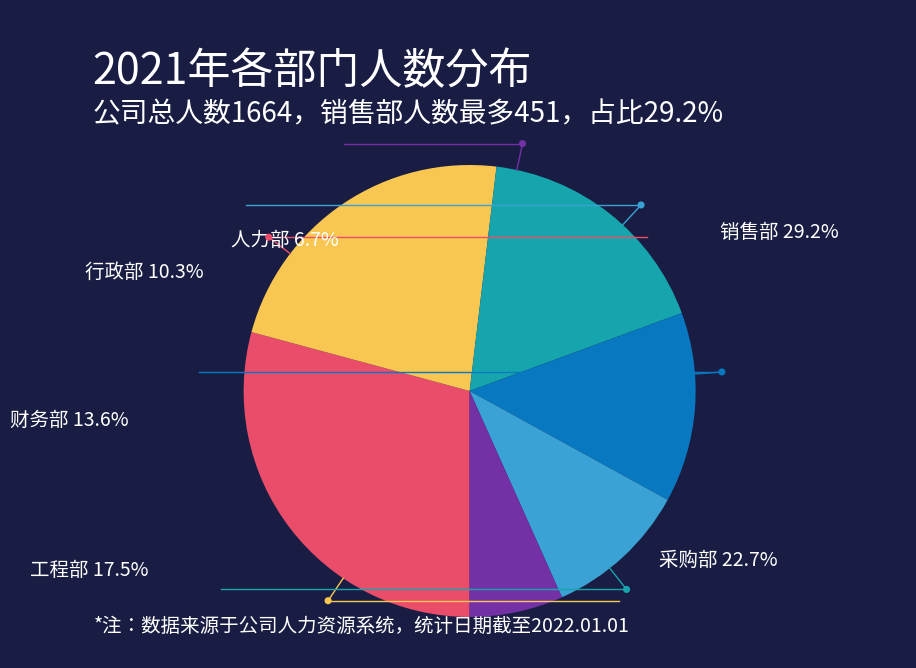

Write the Python code that produced this figure. (Note: this script raises an exception after producing the figure.)
import matplotlib.pyplot as plt
from matplotlib.patches import Wedge
from matplotlib import font_manager
import numpy as np
import os


# ==================== 数据 ====================

departments = [
    "销售部",
    "采购部",
    "工程部",
    "财务部",
    "行政部",
    "人力部"
]

percentages = [
    29.2,
    22.7,
    17.5,
    13.6,
    10.3,
    6.7
]


# ==================== 字体 ====================

def find_chinese_font(bold=False):
    if os.name == "nt":
        if bold:
            paths = [
                r"C:\Windows\Fonts\msyhbd.ttc",
                r"C:\Windows\Fonts\msyhbd.ttf",
                r"C:\Windows\Fonts\simhei.ttf"
            ]
        else:
            paths = [
                r"C:\Windows\Fonts\msyh.ttc",
                r"C:\Windows\Fonts\msyh.ttf",
                r"C:\Windows\Fonts\simhei.ttf"
            ]

        for path in paths:
            if os.path.exists(path):
                return font_manager.FontProperties(fname=path)

    for name in [
        "Microsoft YaHei",
        "SimHei",
        "Noto Sans CJK SC",
        "Source Han Sans CN"
    ]:
        try:
            path = font_manager.findfont(
                font_manager.FontProperties(family=name),
                fallback_to_default=False
            )

            if os.path.exists(path):
                return font_manager.FontProperties(fname=path)

        except Exception:
            pass

    return font_manager.FontProperties()


font_normal = find_chinese_font(False)
font_bold = find_chinese_font(True)


# ==================== 画布 ====================

WIDTH = 868
HEIGHT = 648
DPI = 100

BG = "#191D43"
WHITE = "#FFFFFF"

fig = plt.figure(
    figsize=(WIDTH / DPI, HEIGHT / DPI),
    dpi=DPI,
    facecolor=BG
)

ax = fig.add_axes([0, 0, 1, 1])

ax.set_xlim(0, WIDTH)
ax.set_ylim(HEIGHT, 0)

ax.set_facecolor(BG)
ax.axis("off")


# ==================== 标题 ====================

ax.text(
    54,
    62,
    "2021年各部门人数分布",
    fontsize=31,
    fontproperties=font_bold,
    color=WHITE,
    ha="left",
    va="center"
)

ax.text(
    54,
    104,
    "公司总人数1664，销售部人数最多451，占比29.2%",
    fontsize=20,
    fontproperties=font_normal,
    color=WHITE,
    ha="left",
    va="center"
)


# ==================== 饼图参数 ====================

center_x = 431
center_y = 381

radius = 226

colors = [
    "#E94D6A",   # 销售部
    "#F8C752",   # 采购部
    "#17A5AD",   # 工程部
    "#0878C1",   # 财务部
    "#3AA2D4",   # 行政部
    "#7431A6"    # 人力部
]


# ==================== 绘制扇区 ====================

start_angle = 90

wedges = []

for department, percentage, color in zip(
    departments,
    percentages,
    colors
):

    angle = percentage / 100 * 360

    end_angle = start_angle + angle

    wedge = Wedge(
        (center_x, center_y),
        radius,
        start_angle,
        end_angle,
        facecolor=color,
        edgecolor=BG,
        linewidth=0
    )

    ax.add_patch(wedge)

    wedges.append(
        (
            department,
            percentage,
            color,
            start_angle,
            end_angle
        )
    )

    start_angle = end_angle


# ==================== 引导线 ====================

# 手动调整标签位置，使整体布局接近参考图

label_positions = {
    "销售部": (650, 222),
    "采购部": (622, 550),
    "工程部": (140, 560),
    "财务部": (118, 410),
    "行政部": (165, 262),
    "人力部": (263, 230)
}


# 引导线颜色
line_colors = {
    "销售部": "#E94D6A",
    "采购部": "#F8C752",
    "工程部": "#17A5AD",
    "财务部": "#0878C1",
    "行政部": "#3AA2D4",
    "人力部": "#7431A6"
}


for department, percentage, color, start, end in wedges:

    mid_angle = (start + end) / 2

    # 计算圆周上的连接点
    angle_rad = np.deg2rad(mid_angle)

    x1 = center_x + radius * np.cos(angle_rad)
    y1 = center_y - radius * np.sin(angle_rad)

    # 第二个连接点
    connector_radius = radius + 27

    x2 = center_x + connector_radius * np.cos(angle_rad)
    y2 = center_y - connector_radius * np.sin(angle_rad)

    # 最终标签位置
    label_x, label_y = label_positions[department]

    # 水平引导线终点
    if label_x > center_x:
        x3 = label_x - 42
    else:
        x3 = label_x + 42

    y3 = y2

    # 第一段
    ax.plot(
        [x1, x2],
        [y1, y2],
        color=line_colors[department],
        linewidth=1.0
    )

    # 第二段
    ax.plot(
        [x2, x3],
        [y2, y3],
        color=line_colors[department],
        linewidth=1.0
    )

    # 圆点
    ax.scatter(
        [x2],
        [y2],
        s=26,
        color=line_colors[department],
        edgecolors="none",
        zorder=5
    )


# ==================== 标签文字 ====================

text_positions = {
    "销售部": (681, 222),
    "采购部": (620, 550),
    "工程部": (110, 560),
    "财务部": (90, 410),
    "行政部": (165, 262),
    "人力部": (300, 230)
}


for department, percentage in zip(
    departments,
    percentages
):

    x, y = text_positions[department]

    if x > center_x:
        ha = "left"
    else:
        ha = "right"

    ax.text(
        x,
        y,
        f"{department} {percentage:.1f}%",
        fontsize=14,
        fontproperties=font_normal,
        color=WHITE,
        ha=ha,
        va="center"
    )


# ==================== 底部备注 ====================

ax.text(
    55,
    616,
    "*注：数据来源于公司人力资源系统，统计日期截至2022.01.01",
    fontsize=14,
    fontproperties=font_normal,
    color=WHITE,
    ha="left",
    va="center"
)


# ==================== 保存图片 ====================

output_file = os.path.join(
    os.path.dirname(os.path.abspath(__file__)),
    "p19.png"
)

plt.savefig(
    output_file,
    dpi=DPI,
    facecolor=BG,
    edgecolor="none",
    pad_inches=0
)


# ==================== 显示图片 ====================

plt.show()

print("图片已生成：")
print(output_file)
